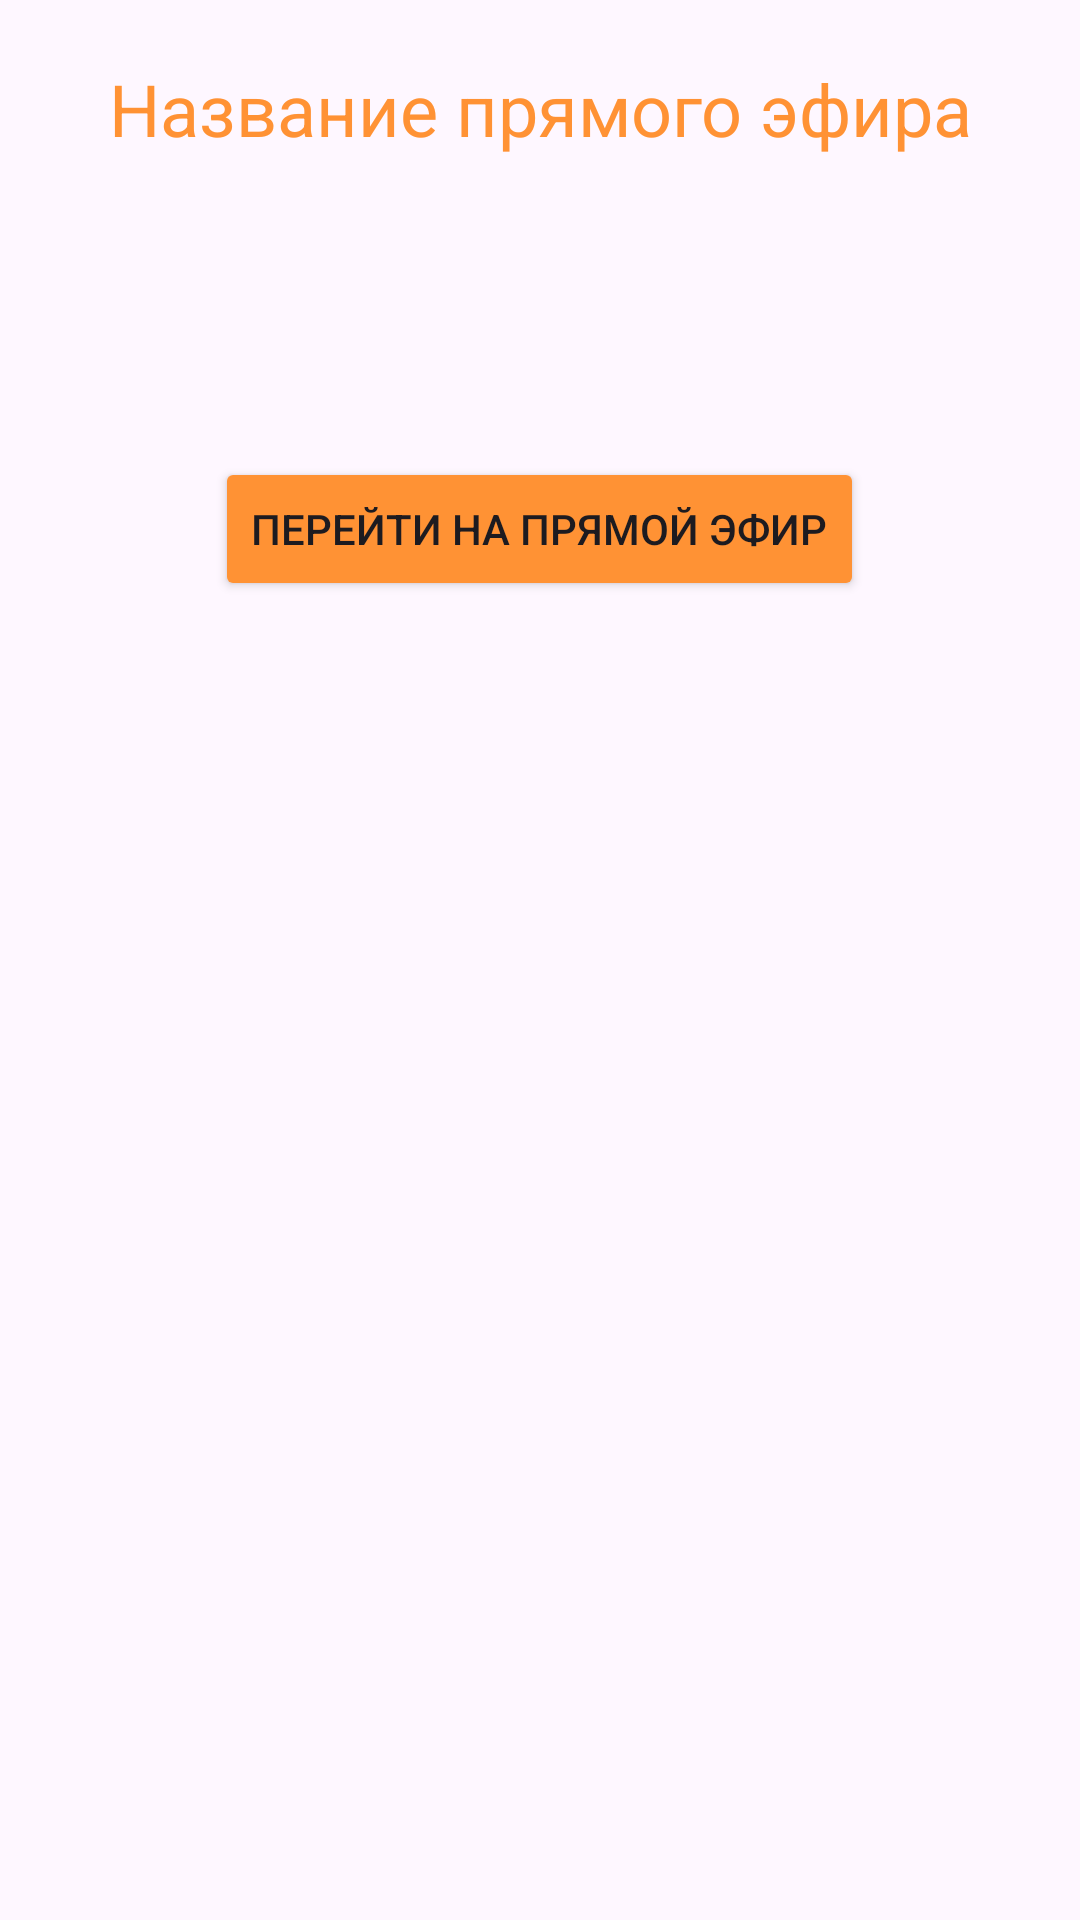

Android layout source for this screen:
<!-- AndroidManifest.xml: application theme Base.Theme.RecipesForEveryTaste -->
<!-- res/layout/live_stream_item.xml -->
<?xml version="1.0" encoding="utf-8"?>
<LinearLayout xmlns:android="http://schemas.android.com/apk/res/android"
    xmlns:app="http://schemas.android.com/apk/res-auto"
    android:id="@+id/recipeLayout"
    android:layout_width="match_parent"
    android:layout_height="wrap_content"
    android:orientation="vertical"
    android:background="@color/transparent">

    <FrameLayout
        android:id="@+id/frameRecipe"
        android:layout_width="match_parent"
        android:layout_height="wrap_content"
        android:layout_margin="15dp"
        android:background="@drawable/background_frame"
        android:elevation="5dp">

        <LinearLayout
            android:id="@+id/layoutLiveStreamData"
            android:layout_width="match_parent"
            android:layout_height="match_parent"
            android:orientation="vertical"
            android:gravity="center"
            android:padding="5dp">

            
            <TextView
                android:id="@+id/nameLiveStream"
                android:layout_width="match_parent"
                android:layout_height="wrap_content"
                android:text="Название прямого эфира"
                android:textAlignment="center"
                android:textColor="@color/orange"
                android:textSize="24sp" />

            <ImageView
                android:id="@+id/imgUser"
                android:layout_width="100dp"
                android:layout_height="100dp"
                android:src="@drawable/baseline_person_2_24"
                app:tint="@color/orange"/>

            <Button
                android:id="@+id/btnOpenLiveStream"
                android:layout_width="wrap_content"
                android:layout_height="wrap_content"
                android:text="Перейти на прямой эфир"
                android:backgroundTint="@color/orange"/>

        </LinearLayout>

    </FrameLayout>

</LinearLayout>
<!-- resources referenced by this layout -->
<resources>
  <color name="orange">#FF9234</color>
  <color name="transparent">@android:color/transparent</color>
  <style name="Base.Theme.RecipesForEveryTaste" parent="Theme.Material3.DayNight.NoActionBar">
          
          <item name="colorPrimary">@color/green</item>
          <item name="android:windowActivityTransitions">true</item>
      </style>
  <color name="green">#FF274F35</color>
</resources>
